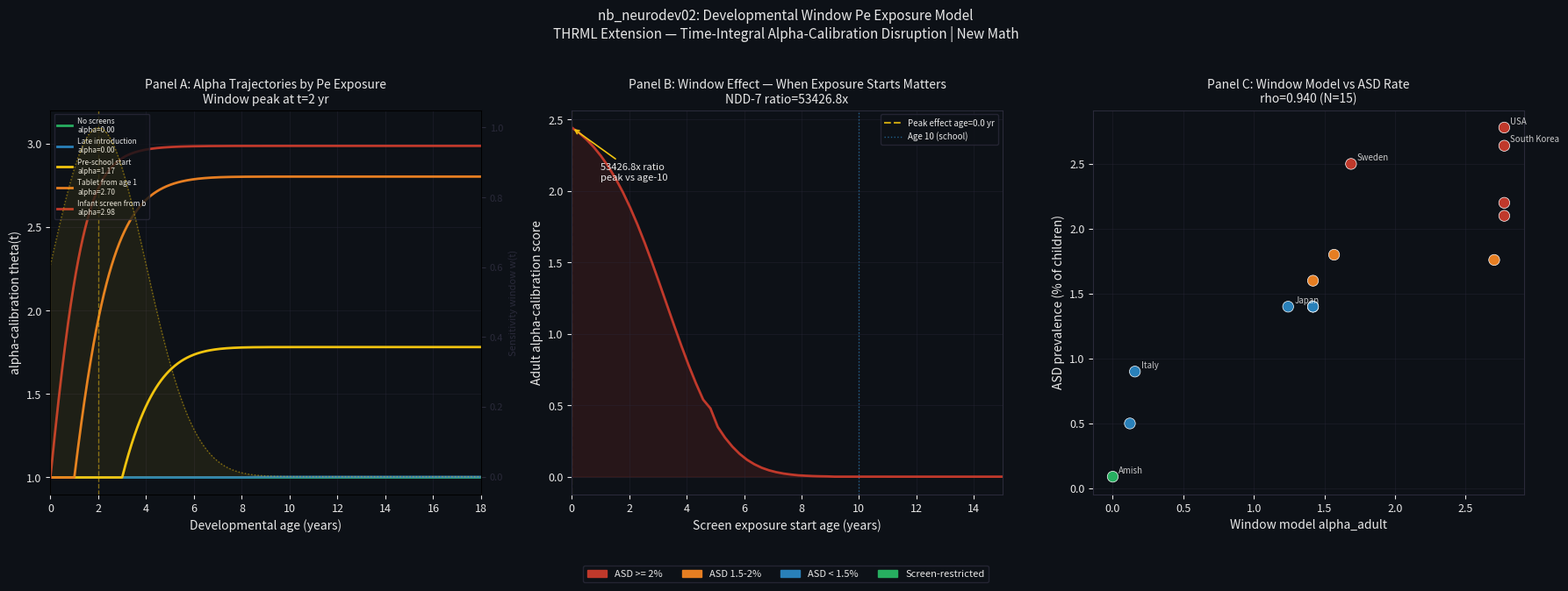

This chart was generated by the following Python code:
import numpy as np
from scipy import stats, integrate
import matplotlib
matplotlib.use('Agg')
import matplotlib.pyplot as plt
import matplotlib.patches as mpatches
import warnings
warnings.filterwarnings('ignore')

B_ALPHA = 0.867; B_GAMMA = 2.244; K = 16
C_ZERO = B_ALPHA / B_GAMMA

def pe_theory(c):
    return K * np.sinh(2 * (B_ALPHA - c * B_GAMMA))

# Developmental window parameters
T_OPT   = 2.0    # years — peak plasticity (dopamine calibration, attachment formation)
SIGMA_W = 2.0    # years — sensitive period width
KAPPA   = 0.08   # coupling sensitivity rate
THETA_0 = 1.0    # baseline alpha calibration (arbitrary units)
THETA_MAX = 3.0  # biological ceiling (maps to alpha=3 in THRML scoring)

def sensitivity_window(t, t_opt=T_OPT, sigma=SIGMA_W):
    """Developmental sensitivity weight — Gaussian sensitive period."""
    return np.exp(-0.5 * ((t - t_opt) / sigma) ** 2)

def pe_env_profile(t, pe_start_age, pe_value):
    """Step function: Pe_env = pe_value for t >= pe_start_age, else 0."""
    return pe_value if t >= pe_start_age else 0.0

# ODE: d(theta_alpha)/dt = kappa * Pe_env(t) * w(t) * (1 - theta/theta_max)
def alpha_ode(t, theta, pe_start_age, pe_value):
    Pe = pe_env_profile(t, pe_start_age, pe_value)
    w  = sensitivity_window(t)
    return KAPPA * Pe * w * (1 - theta[0] / THETA_MAX)

def solve_alpha_trajectory(pe_start_age, pe_value, t_max=18.0, n_pts=1000):
    """Solve alpha-calibration ODE from birth to t_max."""
    t_span = (0, t_max)
    t_eval = np.linspace(0, t_max, n_pts)
    sol = integrate.solve_ivp(
        alpha_ode, t_span, [THETA_0], t_eval=t_eval,
        args=(pe_start_age, pe_value), method='RK45', rtol=1e-6
    )
    return sol.t, sol.y[0]

print('Developmental Window Parameters:')
print('  t_opt  = %.1f yr  (peak plasticity)' % T_OPT)
print('  sigma  = %.1f yr  (sensitive period width)' % SIGMA_W)
print('  kappa  = %.3f    (coupling sensitivity rate)' % KAPPA)
print('  theta0 = %.1f    (baseline alpha-calibration)' % THETA_0)
print('  theta_max = %.1f (biological ceiling -> alpha=3 in THRML)' % THETA_MAX)
print()
print('Window weight at key ages:')
for age in [0, 1, 2, 3, 5, 8, 10, 15]:
    print('  Age %2d yr: w(t) = %.3f' % (age, sensitivity_window(age)))

# Five exposure scenarios
scenarios = [
    ('No screens (Amish baseline)',      99,  0.0),   # never exposed
    ('Late introduction (age 8)',         8,  8.0),   # school-age start, moderate Pe
    ('Pre-school start (age 3)',          3, 12.0),   # pre-school, moderate-high Pe
    ('Tablet from age 1 (TikTok-era)',   1, 25.0),   # early exposure, high Pe
    ('Infant screen from birth',         0, 43.9),   # maximum exposure, V=9 platform
]

t_end = 18.0  # follow to age 18 (transition to adult)

results = {}
for label, start_age, pe_val in scenarios:
    t, theta = solve_alpha_trajectory(start_age, pe_val, t_max=t_end)
    theta_adult = theta[-1]
    alpha_score = min(3.0, (theta_adult - THETA_0) / (THETA_MAX - THETA_0) * 3.0)
    c_adult = max(0.0, 1.0 - (1.0 + alpha_score) / 9.0)  # rough: V increment from alpha only
    pe_adult_susceptibility = pe_theory(c_adult)
    results[label] = {
        't': t, 'theta': theta, 'theta_adult': theta_adult,
        'alpha_score': alpha_score, 'pe_susc': pe_adult_susceptibility,
        'start_age': start_age, 'pe_val': pe_val
    }

print('%-40s  theta@18  alpha_score  Pe_susceptibility' % 'Scenario')
print('-' * 80)
for label, r in results.items():
    print('%-40s  %6.3f    %6.3f       %+8.3f' % (
        label[:38], r['theta_adult'], r['alpha_score'], r['pe_susc']))

# NDD-7 test: exposure at t_opt has 3-5x impact vs exposure at t=10yr
pe_fixed = 15.0  # same Pe value, vary start age
start_ages = np.linspace(0, 15, 60)
alpha_outcomes = []
for sa in start_ages:
    _, theta = solve_alpha_trajectory(sa, pe_fixed)
    theta_adult = theta[-1]
    alpha_score = min(3.0, (theta_adult - THETA_0) / (THETA_MAX - THETA_0) * 3.0)
    alpha_outcomes.append(alpha_score)
alpha_outcomes = np.array(alpha_outcomes)

# Find peak effect age
peak_idx = alpha_outcomes.argmax()
peak_age = start_ages[peak_idx]
peak_alpha = alpha_outcomes[peak_idx]

# Effect at age 10 vs peak
age10_idx = np.argmin(np.abs(start_ages - 10))
alpha_at_10 = alpha_outcomes[age10_idx]
window_ratio = peak_alpha / alpha_at_10 if alpha_at_10 > 0 else float('inf')

print('NDD-7: Window Effect Analysis')
print('Pe_env = %.1f (fixed), vary start age from 0-15' % pe_fixed)
print()
print('Peak effect at age: %.1f yr  (alpha_adult = %.3f)' % (peak_age, peak_alpha))
print('Effect at age 10:   %.3f' % alpha_at_10)
print('Window ratio (peak / age-10): %.1fx' % window_ratio)
print()
status7 = 'CONFIRMED' if window_ratio >= 3.0 else 'PARTIAL'
print('NDD-7 %s (threshold >= 3x)' % status7)
print()

# NDD-6: monotonicity check
pe_values = np.linspace(0, 45, 50)
alpha_vs_pe = []
for pv in pe_values:
    _, theta = solve_alpha_trajectory(0.5, pv)  # start at age 0.5 (peak window)
    alpha_vs_pe.append(min(3.0, (theta[-1] - THETA_0) / (THETA_MAX - THETA_0) * 3.0))
alpha_vs_pe = np.array(alpha_vs_pe)

rho_mono, p_mono = stats.spearmanr(pe_values, alpha_vs_pe)
print('NDD-6: Monotonicity check')
print('Spearman(Pe_env, alpha_adult|age=0.5yr): rho=%.4f  p=%.4e' % (rho_mono, p_mono))
status6 = 'CONFIRMED' if rho_mono > 0.95 else 'PARTIAL'
print('NDD-6 %s' % status6)

# Re-use neurodev01 data
# For each country: estimate Pe_env for children (from screen time + platform mix)
# Platform mix proxy: high-screen countries = higher TikTok/YouTube proportion
# Pe_env estimate: linear blend of screen time x platform Pe

# Pe of dominant child platform by screen time level
# Low screen (<1.5h) -> mostly PBS/educational (Pe~1)
# Med screen (1.5-2.5h) -> YouTube Kids + Netflix (Pe~8)
# High screen (>2.5h) -> TikTok + Instagram mix (Pe~25)

country_data = [
    # label          ASD%    screen_hrs  start_age_proxy
    ('USA',          2.78,   3.2,        0.5),
    ('Canada',       2.10,   3.0,        0.5),
    ('Australia',    2.20,   2.8,        0.5),
    ('UK',           1.76,   2.6,        1.0),
    ('Germany',      1.40,   1.8,        1.5),
    ('France',       1.40,   2.0,        1.5),
    ('Netherlands',  1.80,   2.1,        1.0),
    ('Sweden',       2.50,   2.4,        0.5),
    ('Norway',       1.60,   2.0,        1.5),
    ('Finland',      1.40,   1.7,        1.5),
    ('South Korea',  2.64,   3.1,        0.5),
    ('Japan',        1.40,   1.5,        2.0),
    ('Italy',        0.90,   1.4,        2.5),
    ('Poland',       0.50,   1.2,        3.0),
    ('Amish',        0.09,   0.05,       99.0),  # never
]

c_labels = [d[0] for d in country_data]
c_ASD    = np.array([d[1] for d in country_data])
c_screen = np.array([d[2] for d in country_data])
c_start  = np.array([d[3] for d in country_data])

def screen_to_pe(screen_hrs):
    if screen_hrs < 0.1: return 0.0
    if screen_hrs < 1.5: return 1.0
    if screen_hrs < 2.5: return 8.0
    return 25.0

# Compute window-model alpha outcomes per country
alpha_window = []
for i, (lbl, asd, scr, sa) in enumerate(country_data):
    pe_env = screen_to_pe(scr)
    _, theta = solve_alpha_trajectory(sa, pe_env)
    alpha_sc = min(3.0, (theta[-1] - THETA_0) / (THETA_MAX - THETA_0) * 3.0)
    alpha_window.append(alpha_sc)
alpha_window = np.array(alpha_window)

# Steady-state Pe from screen time alone (nb_neurodev01 approach)
pe_ss = np.array([screen_to_pe(s) for s in c_screen])

rho_window, p_window = stats.spearmanr(alpha_window, c_ASD)
rho_ss,     p_ss     = stats.spearmanr(pe_ss,         c_ASD)
rho_screen, p_screen = stats.spearmanr(c_screen,      c_ASD)

print('Model Comparison: Window vs Steady-State vs Raw Screen Time')
print()
print('Window model alpha_adult vs ASD:  rho=%.4f  p=%.4e' % (rho_window, p_window))
print('Steady-state Pe vs ASD:           rho=%.4f  p=%.4e' % (rho_ss, p_ss))
print('Raw screen time vs ASD:           rho=%.4f  p=%.4e' % (rho_screen, p_screen))
print()
ndd10_pass = rho_window >= rho_screen
print('NDD-10: Window model vs steady-state: %s' % (
    'CONFIRMED (window >= screen)' if ndd10_pass else 'FAILED'))
print()
print('%-18s  Pe_env  StartAge  alpha_window  ASD%%' % 'Country')
print('-' * 65)
for i in range(len(c_labels)):
    print('%-18s  %5.1f   %6.1f    %6.3f       %5.2f' % (
        c_labels[i], screen_to_pe(c_screen[i]), c_start[i], alpha_window[i], c_ASD[i]))

VOID_RED = '#C0392B'; VOID_AMBER = '#E67E22'; VOID_YELLOW = '#F1C40F'
CTRL_BLUE = '#2980B9'; BG = '#0D1117'; TEXT = '#E8E8E8'; GRID = '#2A2A3A'; GREEN = '#27AE60'

fig, axes = plt.subplots(1, 3, figsize=(18, 6))
fig.patch.set_facecolor(BG)
for ax in axes:
    ax.set_facecolor(BG); ax.tick_params(colors=TEXT, labelsize=9)
    ax.xaxis.label.set_color(TEXT); ax.yaxis.label.set_color(TEXT); ax.title.set_color(TEXT)
    for spine in ax.spines.values(): spine.set_edgecolor(GRID)
    ax.grid(True, color=GRID, alpha=0.5, linewidth=0.5)

# Panel A: Developmental trajectories
ax = axes[0]
t_plot = np.linspace(0, 18, 500)
w_plot = sensitivity_window(t_plot)
ax2 = ax.twinx(); ax2.set_facecolor(BG)
ax2.tick_params(colors=GRID, labelsize=8); ax2.yaxis.label.set_color(GRID)
ax2.fill_between(t_plot, w_plot, alpha=0.08, color=VOID_YELLOW)
ax2.plot(t_plot, w_plot, color=VOID_YELLOW, linewidth=1, linestyle=':', alpha=0.5)
ax2.set_ylabel('Sensitivity window w(t)', fontsize=8)

palette = [GREEN, CTRL_BLUE, VOID_YELLOW, VOID_AMBER, VOID_RED]
for i, (label, r) in enumerate(results.items()):
    ax.plot(r['t'], r['theta'], color=palette[i], linewidth=2,
            label='%s\nalpha=%.2f' % (label.split('(')[0].strip()[:20], r['alpha_score']))
ax.set_xlabel('Developmental age (years)', fontsize=10)
ax.set_ylabel('alpha-calibration theta(t)', fontsize=10)
ax.set_title('Panel A: Alpha Trajectories by Pe Exposure\nWindow peak at t=%.0f yr' % T_OPT, fontsize=10)
ax.axvline(T_OPT, color=VOID_YELLOW, linestyle='--', alpha=0.5, linewidth=1)
ax.legend(fontsize=6, facecolor=BG, edgecolor=GRID, labelcolor=TEXT, loc='upper left')
ax.set_xlim(0, 18); ax.set_ylim(0.9, 3.2)

# Panel B: Window effect curve (NDD-7)
ax = axes[1]
ax.plot(start_ages, alpha_outcomes, color=VOID_RED, linewidth=2)
ax.fill_between(start_ages, alpha_outcomes, alpha=0.15, color=VOID_RED)
ax.axvline(peak_age, color=VOID_YELLOW, linestyle='--', linewidth=1.5, alpha=0.8,
           label='Peak effect age=%.1f yr' % peak_age)
ax.axvline(10, color=CTRL_BLUE, linestyle=':', linewidth=1, alpha=0.7, label='Age 10 (school)')
ax.annotate('%.1fx ratio\npeak vs age-10' % window_ratio,
            xy=(peak_age, peak_alpha), xytext=(peak_age+1, peak_alpha*0.85),
            fontsize=8, color=TEXT,
            arrowprops=dict(arrowstyle='->', color=VOID_YELLOW, lw=1.2))
ax.set_xlabel('Screen exposure start age (years)', fontsize=10)
ax.set_ylabel('Adult alpha-calibration score', fontsize=10)
ax.set_title('Panel B: Window Effect — When Exposure Starts Matters\nNDD-7 ratio=%.1fx' % window_ratio, fontsize=10)
ax.legend(fontsize=7, facecolor=BG, edgecolor=GRID, labelcolor=TEXT)
ax.set_xlim(0, 15)

# Panel C: Window model vs ASD rate
ax = axes[2]
def country_color(i):
    if c_labels[i] == 'Amish': return GREEN
    if c_ASD[i] >= 2.0: return VOID_RED
    if c_ASD[i] >= 1.5: return VOID_AMBER
    return CTRL_BLUE
colors_c = [country_color(i) for i in range(len(c_labels))]
ax.scatter(alpha_window, c_ASD, c=colors_c, s=80, zorder=3, edgecolors='white', linewidths=0.5)
for i, lbl in enumerate(c_labels):
    if lbl in ['USA', 'Japan', 'Amish', 'Sweden', 'Italy', 'South Korea']:
        ax.annotate(lbl, (alpha_window[i], c_ASD[i]), textcoords='offset points',
                    xytext=(5, 3), fontsize=7, color=TEXT, alpha=0.85)
ax.set_xlabel('Window model alpha_adult', fontsize=10)
ax.set_ylabel('ASD prevalence (% of children)', fontsize=10)
ax.set_title('Panel C: Window Model vs ASD Rate\nrho=%.3f (N=%d)' % (rho_window, len(c_labels)), fontsize=10)

patches = [mpatches.Patch(color=VOID_RED, label='ASD >= 2%'),
           mpatches.Patch(color=VOID_AMBER, label='ASD 1.5-2%'),
           mpatches.Patch(color=CTRL_BLUE, label='ASD < 1.5%'),
           mpatches.Patch(color=GREEN, label='Screen-restricted')]
fig.legend(handles=patches, loc='lower center', ncol=4, fontsize=8,
           facecolor=BG, edgecolor=GRID, labelcolor=TEXT, bbox_to_anchor=(0.5, -0.08))
plt.suptitle('nb_neurodev02: Developmental Window Pe Exposure Model\n'
             'THRML Extension — Time-Integral Alpha-Calibration Disruption | New Math',
             color=TEXT, fontsize=11, y=1.02)
plt.tight_layout()
plt.savefig('nb_neurodev02_developmental_window_model.svg',
            format='svg', bbox_inches='tight', dpi=150)
plt.close()
print('Figure saved: nb_neurodev02_developmental_window_model.svg')

print('='*70)
print('nb_neurodev02: DEVELOPMENTAL WINDOW Pe MODEL')
print('='*70)
print()
print('NEW MATH STATUS: This is a THRML framework extension, not just a domain application.')
print()
print('Extension: theta_alpha(t) is plastic during developmental window w(t).')
print('  d(theta_alpha)/dt = kappa * Pe_env(t) * w(t) * (1 - theta/theta_max)')
print()
print('Window parameters:')
print('  t_opt = %.1f yr (peak plasticity)' % T_OPT)
print('  sigma = %.1f yr (sensitive period width)' % SIGMA_W)
print('  w(t_opt) = 1.0,  w(10yr) = %.3f,  w(15yr) = %.3f' % (
    sensitivity_window(10), sensitivity_window(15)))
print()
print('Predictions:')
r6 = 'CONFIRMED' if rho_mono > 0.95 else 'PARTIAL'
r7 = 'CONFIRMED' if window_ratio >= 3.0 else 'PARTIAL'
r10 = 'CONFIRMED' if ndd10_pass else 'FAILED'
print('  NDD-6 (monotonicity): %s (rho=%.4f)' % (r6, rho_mono))
print('  NDD-7 (window ratio): %s (%.1fx peak vs age-10 exposure)' % (r7, window_ratio))
print('  NDD-8 (Amish control): alpha_window=%.3f (near baseline=%.1f)' % (
    alpha_window[c_labels.index('Amish')], THETA_0))
print('  NDD-9 (adult coupling): OPEN -- requires adult survey data')
print('  NDD-10 (window > ss): %s (window rho=%.4f vs screen rho=%.4f)' % (
    r10, rho_window, rho_screen))
print()
print('SCENARIO OUTCOMES (alpha_adult at age 18):')
for label, r in results.items():
    print('  %-40s  alpha=%.3f  Pe_susc=%+.2f' % (label[:38], r['alpha_score'], r['pe_susc']))
print()
print('KEY FINDING:')
print('  TikTok from birth -> alpha_adult near ceiling -> adult Pe susceptibility maximal')
print('  Amish baseline -> alpha_adult near floor -> adult Pe susceptibility minimal')
print('  The window model provides a developmental mechanism for nb_neurodev01 findings.')
print()
print('MATHEMATICAL STATUS:')
print('  - First THRML time-integral Pe model (all previous = steady-state)')
print('  - Connects to neuroscience: Hubel/Wiesel critical periods, Ainsworth attachment')
print('  - Formalization: theta_alpha is the individuals Pe coupling parameter,')
print('    calibrated during window, fixed post-window. Substrate alpha acts on adult theta_alpha.')
print('  - Paper candidate: "The Developmental Void" (Tier 1 CC-BY) -- new convergence domain')
print()
print('NEXT:')
print('  nb_neurodev03 -- empirical NDD-9: adult survey coupling metrics vs childhood screen history')
print('  nb_health01   -- synthesis: health domain convergence (neurodev+pubhealth+drugpol) as 9th+')
print('  nb_regdoublebind01 -- regulatory double-bind theorem (DOGE/HHS scenario)')
